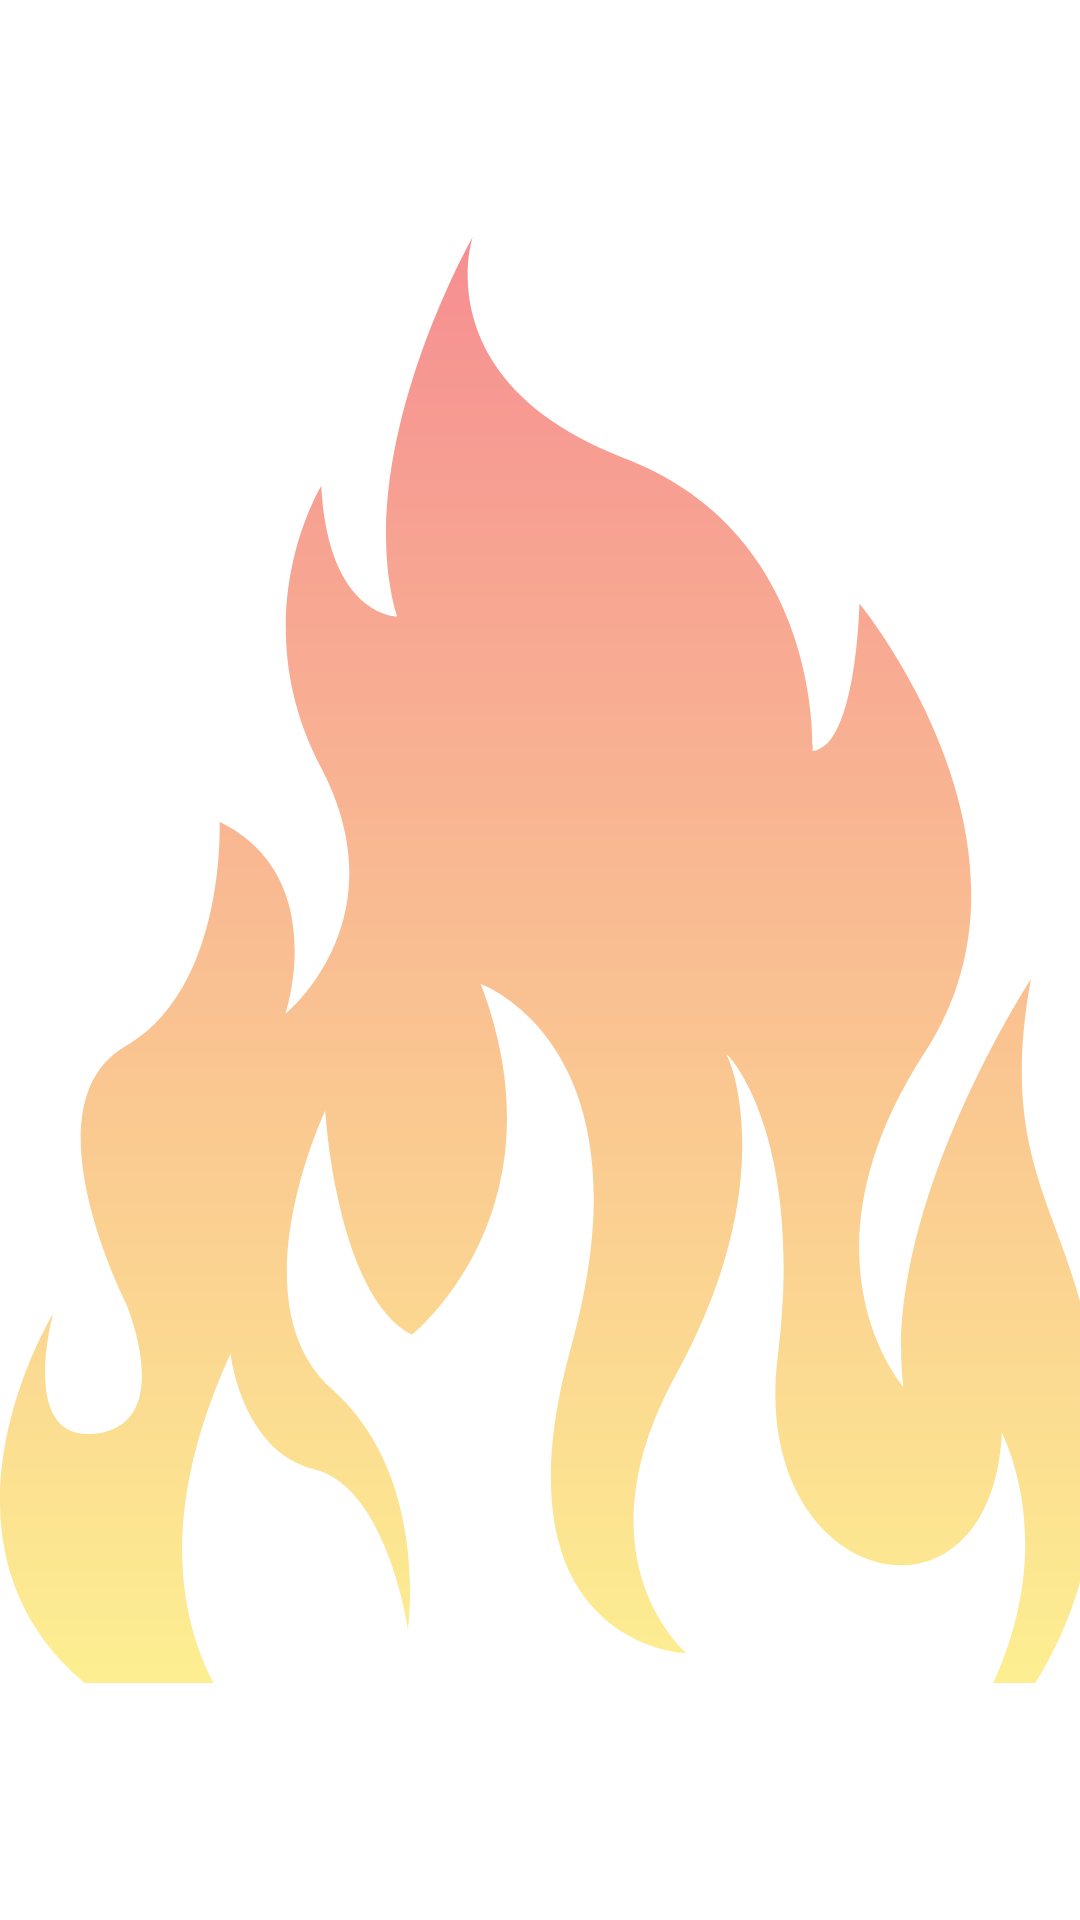

This screen was rendered from an Android layout file. Write that file and the resources it references.
<!-- AndroidManifest.xml: application theme Theme.CardGame -->
<!-- res/layout/const_background.xml -->
<?xml version="1.0" encoding="utf-8"?>
<androidx.constraintlayout.widget.ConstraintLayout xmlns:android="http://schemas.android.com/apk/res/android"
    android:layout_width="match_parent"
    android:layout_height="wrap_content"
    xmlns:app="http://schemas.android.com/apk/res-auto">

    <ImageView
        android:id="@+id/imageView"
        android:layout_width="0dp"
        android:layout_height="wrap_content"
        android:preserveLegacyExternalStorage="true"
        android:requestLegacyExternalStorage="true"
        android:scaleType="fitXY"
        android:src="@drawable/back"
        app:layout_constraintBottom_toBottomOf="parent"
        app:layout_constraintEnd_toEndOf="parent"
        app:layout_constraintStart_toStartOf="parent"
        app:layout_constraintTop_toTopOf="parent"/>
</androidx.constraintlayout.widget.ConstraintLayout>
<!-- resources referenced by this layout -->
<resources>
  <!-- drawable back (drawable) -->
  <vector xmlns:android="http://schemas.android.com/apk/res/android"
      xmlns:aapt="http://schemas.android.com/aapt"
      android:width="359dp"
      android:height="482dp"
      android:viewportWidth="359"
      android:viewportHeight="482">
    <path
        android:pathData="M306.23,519C306.23,519 361.89,492.1 364.87,410.09C367.52,328.07 328.76,324.42 342.67,247.38C342.67,247.38 292.98,323.75 300.27,383.19C300.27,383.19 262.83,340.36 307.55,271.62C351.95,202.88 285.69,122.2 285.69,122.2C285.69,122.2 284.69,170.01 270.12,171.34C270.12,171.34 273.76,98.95 207.5,73.72C141.24,48.15 157.14,0 157.14,0C157.14,0 116.06,72.39 131.96,126.51C131.96,126.51 109.1,126.51 106.78,83.01C106.78,83.01 80.28,126.51 106.78,176.99C133.29,227.79 94.86,259 94.86,259C94.86,259 110.1,213.18 72.99,194.92C72.99,194.92 75.31,250.37 41.85,269.63C8.06,288.89 41.85,355.3 41.85,355.3C41.85,355.3 58.75,395.14 32.24,398.8C5.74,402.45 17.66,358.95 17.66,358.95C17.66,358.95 -55.89,479.49 97.18,512.03C97.18,512.03 30.92,472.18 76.64,372.23C76.64,372.23 80.28,404.77 104.46,410.75C128.65,416.73 135.61,463.88 135.61,463.88C135.61,463.88 142.9,413.08 110.43,384.19C77.96,355.3 108.11,291.21 108.11,291.21C108.11,291.21 111.75,352.64 136.93,365.92C136.93,365.92 188.62,324.75 159.79,249.04C159.79,249.04 217.44,269.63 189.94,369.58C162.11,469.86 228.37,472.18 228.37,472.18C228.37,472.18 190.93,440.97 224.73,379.2C258.52,317.77 243.94,276.6 241.63,272.95C239.31,269.3 268.13,295.86 258.52,373.23C248.91,450.27 329.42,469.86 333.06,398.46C332.73,399.13 362.88,451.59 306.23,519Z"
        android:fillAlpha="0.5">
      <aapt:attr name="android:fillColor">
        <gradient 
            android:startX="182.38"
            android:startY="518.95"
            android:endX="182.38"
            android:endY="0"
            android:type="linear">
          <item android:offset="0" android:color="#FFFBED21"/>
          <item android:offset="1" android:color="#FFEC1C24"/>
        </gradient>
      </aapt:attr>
    </path>
  </vector>
  <style name="Theme.CardGame" parent="Theme.MaterialComponents.DayNight.NoActionBar">
          
          <item name="colorPrimary">@color/background</item>
          <item name="colorPrimaryVariant">@color/background</item>
          <item name="colorOnPrimary">@color/white</item>
          
          <item name="colorSecondary">@color/background</item>
          <item name="colorSecondaryVariant">@color/background</item>
          <item name="colorOnSecondary">@color/black</item>
          
          <item name="android:statusBarColor">?attr/colorPrimaryVariant</item>
          
      </style>
  <color name="background">#FF5C00</color>
  <color name="white">#FFFFFFFF</color>
  <color name="black">#FF000000</color>
</resources>
